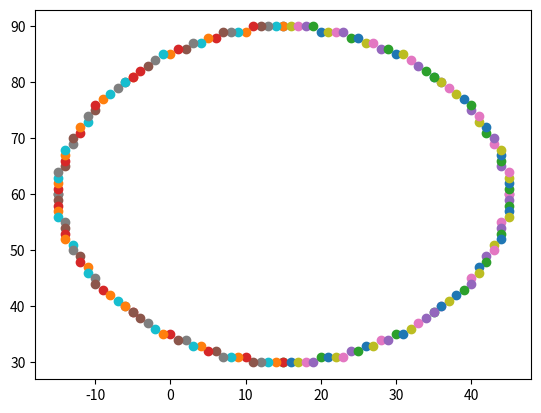

Reproduce this figure in Python.
import numpy as np
import matplotlib.pyplot as plt

def drawCircle(xc, yc, x, y):
    plt.scatter(xc + x, yc + y)
    plt.scatter(xc - x, yc + y)
    plt.scatter(xc + x, yc - y)
    plt.scatter(xc - x, yc - y)
    plt.scatter(xc + y, yc + x)
    plt.scatter(xc - y, yc + x)
    plt.scatter(xc + y, yc - x)
    plt.scatter(xc - y, yc - x)

def circleBres(xc, yc, r):
    x = 0
    y = r
    d = 3 - 2 * r
    drawCircle(xc, yc, x, y)
    while (y >= x):
        x += 1
        if (d > 0):
            y -= 1
            d = d + 4 * (x - y) + 10
        else:
             d=d+4* x + 6
        drawCircle(xc, yc, x, y)

circleBres(15, 60, 30)
plt.show()